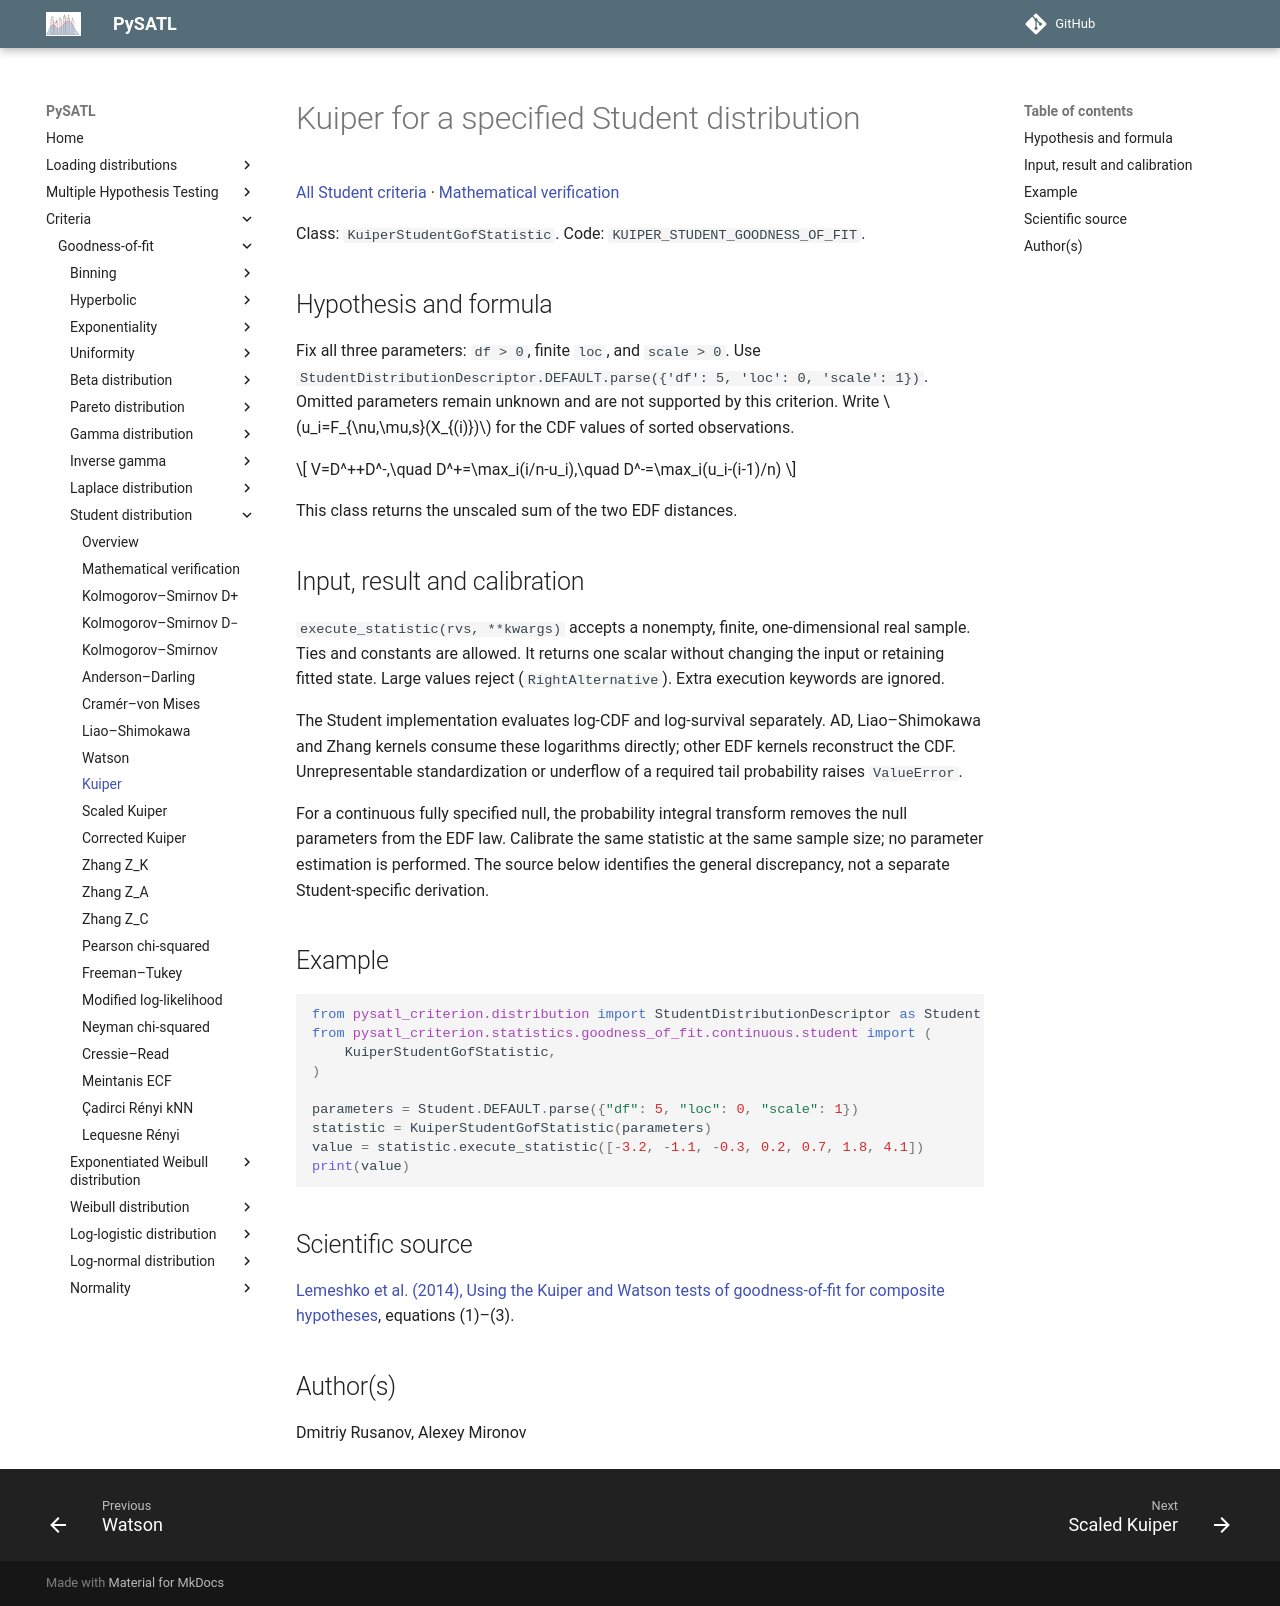

repository: PySATL/pysatl-criterion · page: en/main/criteria/goodness-of-fit/student/kuiper_student_criterion/index.html · generator: mkdocs

# Kuiper for a specified Student distribution

[All Student criteria](index.md) · [Mathematical verification](mathematical-validation.md)

Class: `KuiperStudentGofStatistic`. Code: `KUIPER_STUDENT_GOODNESS_OF_FIT`.

## Hypothesis and formula

Fix all three parameters: `df > 0`, finite `loc`, and `scale > 0`.
Use `StudentDistributionDescriptor.DEFAULT.parse({'df': 5, 'loc': 0, 'scale': 1})`.
Omitted parameters remain unknown and are not supported by this criterion.
Write $u_i=F_{\nu,\mu,s}(X_{(i)})$ for the CDF values of sorted observations.

$$
V=D^++D^-,\quad D^+=\max_i(i/n-u_i),\quad D^-=\max_i(u_i-(i-1)/n)
$$

This class returns the unscaled sum of the two EDF distances.

## Input, result and calibration

`execute_statistic(rvs, **kwargs)` accepts a nonempty, finite, one-dimensional
real sample. Ties and constants are allowed. It returns one scalar without
changing the input or retaining fitted state. Large values reject
(`RightAlternative`). Extra execution keywords are ignored.

The Student implementation evaluates log-CDF and log-survival separately.
AD, Liao–Shimokawa and Zhang kernels consume these logarithms directly;
other EDF kernels reconstruct the CDF. Unrepresentable standardization or
underflow of a required tail probability raises `ValueError`.

For a continuous fully specified null, the probability integral transform
removes the null parameters from the EDF law. Calibrate the same statistic at
the same sample size; no parameter estimation is performed. The source below
identifies the general discrepancy, not a separate Student-specific derivation.

## Example

```python
from pysatl_criterion.distribution import StudentDistributionDescriptor as Student
from pysatl_criterion.statistics.goodness_of_fit.continuous.student import (
    KuiperStudentGofStatistic,
)

parameters = Student.DEFAULT.parse({"df": 5, "loc": 0, "scale": 1})
statistic = KuiperStudentGofStatistic(parameters)
value = statistic.execute_statistic([-3.2, -1.1, -0.3, 0.2, 0.7, 1.8, 4.1])
print(value)
```

## Scientific source

[Lemeshko et al. (2014), Using the Kuiper and Watson tests of goodness-of-fit for composite hypotheses](https://doi.org/10.3103/S875669901401004X), equations (1)–(3).

## Author(s)

Dmitriy Rusanov, Alexey Mironov
